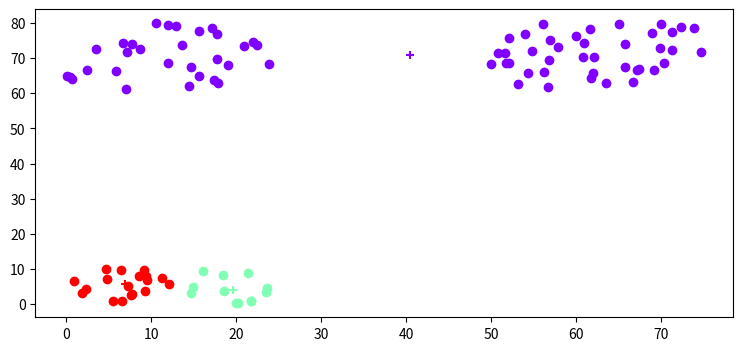

This chart was generated by the following Python code: (Note: this script raises an exception after producing the figure.)
import numpy as np 
import matplotlib.pyplot as plt 
from matplotlib.pyplot import cm
import random

def read_data_file(filename):

    with open(filename, 'r') as f:

        data = f.readlines()

        ages = []
        age_index = 0 
        creatine_tests = []
        creatine_index = 2

        #Loop through data[1:] so we skip the header line
        for line in data[1:]:
            #csv file so we can split on a comma to get a list of values
            vals = line.split(',')
            ages.append(float(vals[age_index]))
            creatine_tests.append(float(vals[creatine_index]))

    return np.array([ages, creatine_tests])

def initalise_centroids(k, data):
    '''
    Initialise centroids by randomly selecting k data points
    Centroids should be a list of k points, where each point is an 1x2 numpy array [feature1, feature2].
    '''

    ages = data[0, :]
    creatine_tests = data[1, :]

    #For each centroid, we need to generate a random number between 0 and the size of the data to be an index
    random_indices = [random.randint(0, len(ages)) for val in range(k)]
    #We then index into the array to choose our centroids
    centroids = [np.array([ages[index], creatine_tests[index]]) for index in random_indices]

    return centroids

def assign_data_to_clusters(centroids, data):
    
    #Create an zero array of size number of centroids * number of data points
    cluster_distances = np.zeros((len(centroids), data.shape[1]))

    #Loop through the centroids
    for (i, centroid) in enumerate(centroids):
        #Need to turn centroid from a shape (2, ) array into a shape (2, 1) array so the subtraction works
        reshaped_centroid = np.reshape(centroid, (2, 1))
        #Calculate the distance from each point in the dataset to the centroid
        distances = data - (np.ones((2, data.shape[1])) * reshaped_centroid)
        #Calculate the squared sum of the distances- we don't need to take the square root.
        squared_distances = np.sum(distances**2, axis=0)
        #Store the squared distances in our cluster_distances array
        cluster_distances[i, :] = squared_distances

    #Find which cluster each data point is closest too by selecting whichever centroid has the lowest distance
    cluster_indexes = np.argmin(cluster_distances, axis=0)
    #Use boolean indexing to assign each data point to the correct cluster
    clusters = [data[:, index == cluster_indexes] for index in range(len(centroids))]

    return clusters

def calculate_cluster_means(clusters):

    #Centroids should be a list of points (x, y, ... ), with each point representing the mean position of all data in a cluster
    centroids = [np.mean(cluster, axis=1) for cluster in clusters]

    return centroids

def plot_clusters(clusters, centroids):

    fig = plt.figure(figsize=(9, 4))
    ax = fig.add_subplot(111)

    colors = cm.rainbow(np.linspace(0, 1, len(clusters)))
    for (i, cluster) in enumerate(clusters):
        ax.scatter(cluster[0, :], cluster[1, :], color=colors[i])
        ax.scatter(centroids[i][0], centroids[i][1], marker='+', color=colors[i])

    plt.show()

def kMeans(k, data, max_iterations = 50):

    #We need to randomly initialise the means (or centroids) before we can start
    centroids = initalise_centroids(k, data)

    #kMeans doesn't always converge, so we set a maximum number of iterations to stop our code from running forever. 
    for iteration in range(max_iterations):
        #We start by assigning data to clusters
        clusters = assign_data_to_clusters(centroids, data)
        #Next we update our centroids
        centroids = calculate_cluster_means(clusters)

    #Once finished, let's plot the clusters
    plot_clusters(clusters, centroids)

def test_calculate_cluster_means():

    cluster1 = np.array([(1, 1, 1), (1, 1, 1)])
    cluster2 = np.array([(10, 10, 10), (10, 10, 10)])
    clusters = [cluster1, cluster2]

    centroids = calculate_cluster_means(clusters)

    assert np.array_equal(centroids[0], np.array([1., 1.])), centroids[0]
    assert np.array_equal(centroids[1], np.array([10, 10])), centroids[0]
    assert len(centroids) == 2
    assert centroids[0].shape == (2, )

def test_assign_data_to_clusters():

    Xs = np.array([25 * random.random() for val in range(60)] + [50 + (1 * random.random()) for val in range(40)] )
    Ys = np.array([50 + (1 * random.random()) for val in range(100)] )

    data = np.array([Xs, Ys])

    centroids = [np.array([12.5, 50]), np.array([50.5, 50.5])]

    clusters = assign_data_to_clusters(centroids, data)

    assert clusters[0].shape == (2, 60), clusters[0].shape
    assert clusters[1].shape == (2, 40), clusters[1].shape

    print(clusters)

def test_kMeans():

    test_assign_data_to_clusters()
    test_calculate_cluster_means()

    Xs = np.array([25 * random.random() for val in range(60)] + [50 + (25 * random.random()) for val in range(40)] )
    Ys = np.array([10 * random.random() for val in range(30)] + [60 + (20 * random.random()) for val in range(70)] )

    data = np.array([Xs, Ys])

    kMeans(3, data)


def main():

    test_kMeans()

    k = 3
    filename = "heart_data.csv"
    data = read_data_file(filename)
    kMeans(k, data)

main()
